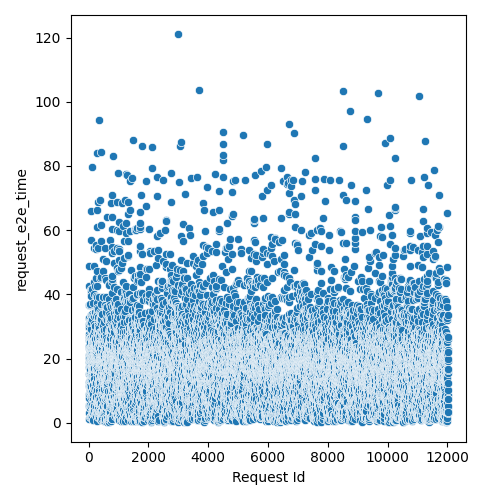

Source data for this figure (header and first rows):
Request Id, request_e2e_time
4, 5.403
5, 8.362
3, 12.68
8, 19.09
1, 21.19
0, 23.45
6, 25.94
7, 27.51
9, 29.63
2, 32.55
14, 5.296
10, 7.726
15, 8.908
24, 11.45
16, 15.34
13, 17.29
21, 20.27
19, 23.52
20, 23.84
22, 26.58
12, 29.72
25, 32.54
23, 36.6
17, 36.69
18, 42.55
11, 48.76
26, 1.305
28, 3.111
27, 29.94
36, 1.88
33, 4.752
37, 9.225
32, 15.59
34, 18.91
35, 23.03
31, 23.14
29, 30.88
30, 32.14
44, 11.08
45, 12.23
43, 12.34
42, 13.41
41, 15.19
40, 22.35
39, 26.32
38, 26.4
57, 5.401
56, 10.16
52, 11.48
48, 15.4
47, 17.42
58, 18.77
51, 19.63
59, 21.27
54, 21.44
46, 23.65
60, 26.05
53, 31.16
49, 31.28
50, 36.57
... 11,971 more rows
